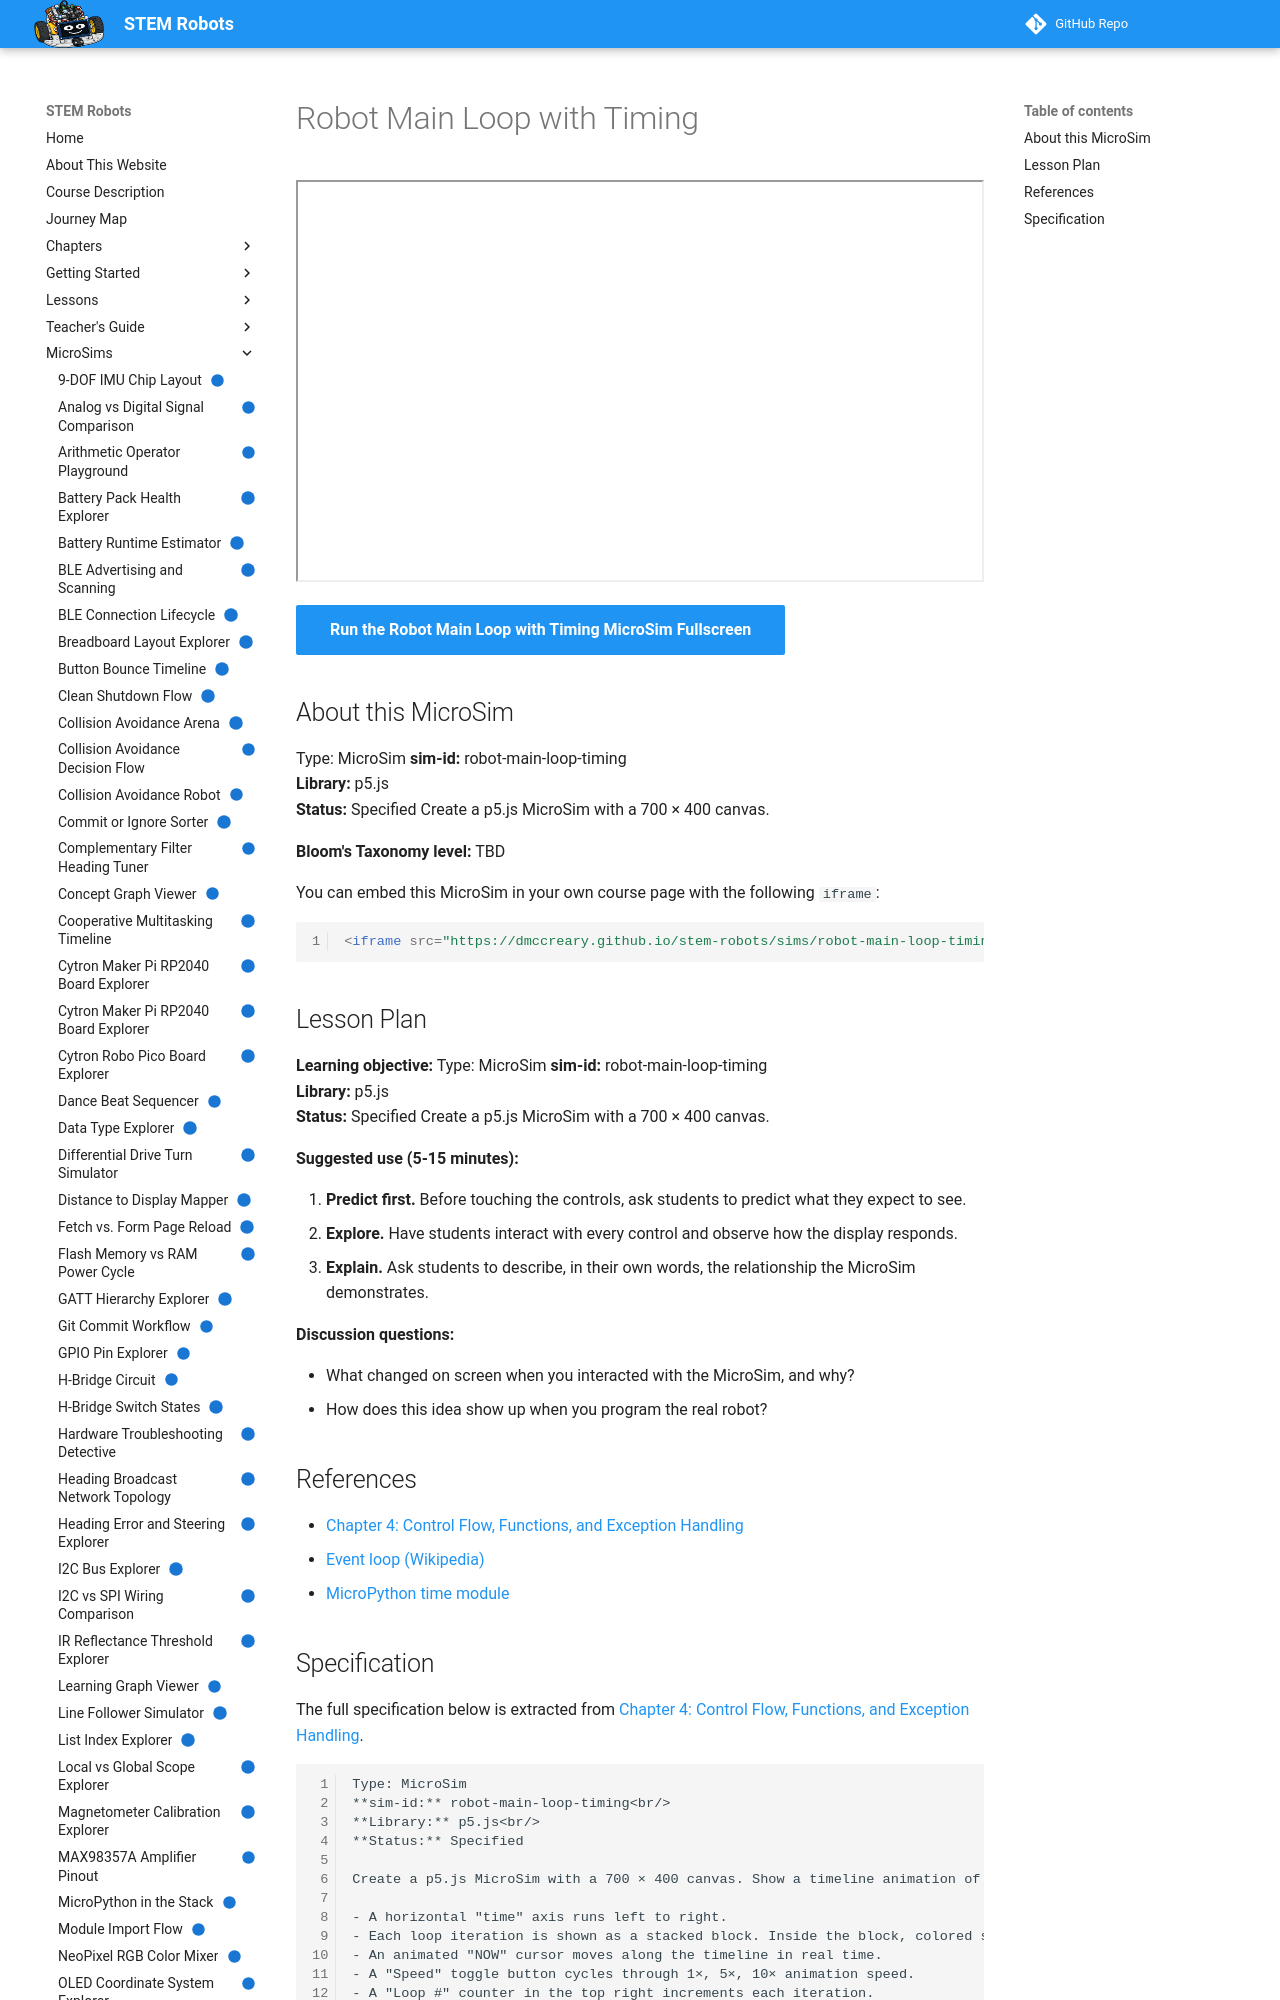

repository: dmccreary/stem-robots · page: sims/robot-main-loop-timing/index.html · generator: mkdocs

---
title: "Robot Main Loop with Timing"
description: "Watch a timeline of the robot's main loop as it reads the sensor, decides, moves the motors, and sleeps. See where each pass through the loop spends its time."
image: /sims/robot-main-loop-timing/robot-main-loop-timing.png
og:image: /sims/robot-main-loop-timing/robot-main-loop-timing.png
twitter:image: /sims/robot-main-loop-timing/robot-main-loop-timing.png
social:
   cards: false
status: implemented
library: p5.js
bloom_level: TBD
---

# Robot Main Loop with Timing

<iframe src="main.html" width="100%" height="402" scrolling="no"></iframe>

[Run the Robot Main Loop with Timing MicroSim Fullscreen](main.html){ .md-button .md-button--primary }

## About this MicroSim

Type: MicroSim **sim-id:** robot-main-loop-timing<br/> **Library:** p5.js<br/> **Status:** Specified  Create a p5.js MicroSim with a 700 × 400 canvas.

**Bloom's Taxonomy level:** TBD

You can embed this MicroSim in your own course page with the following `iframe`:

```html
<iframe src="https://dmccreary.github.io/stem-robots/sims/robot-main-loop-timing/main.html" width="100%" height="402" scrolling="no"></iframe>
```
